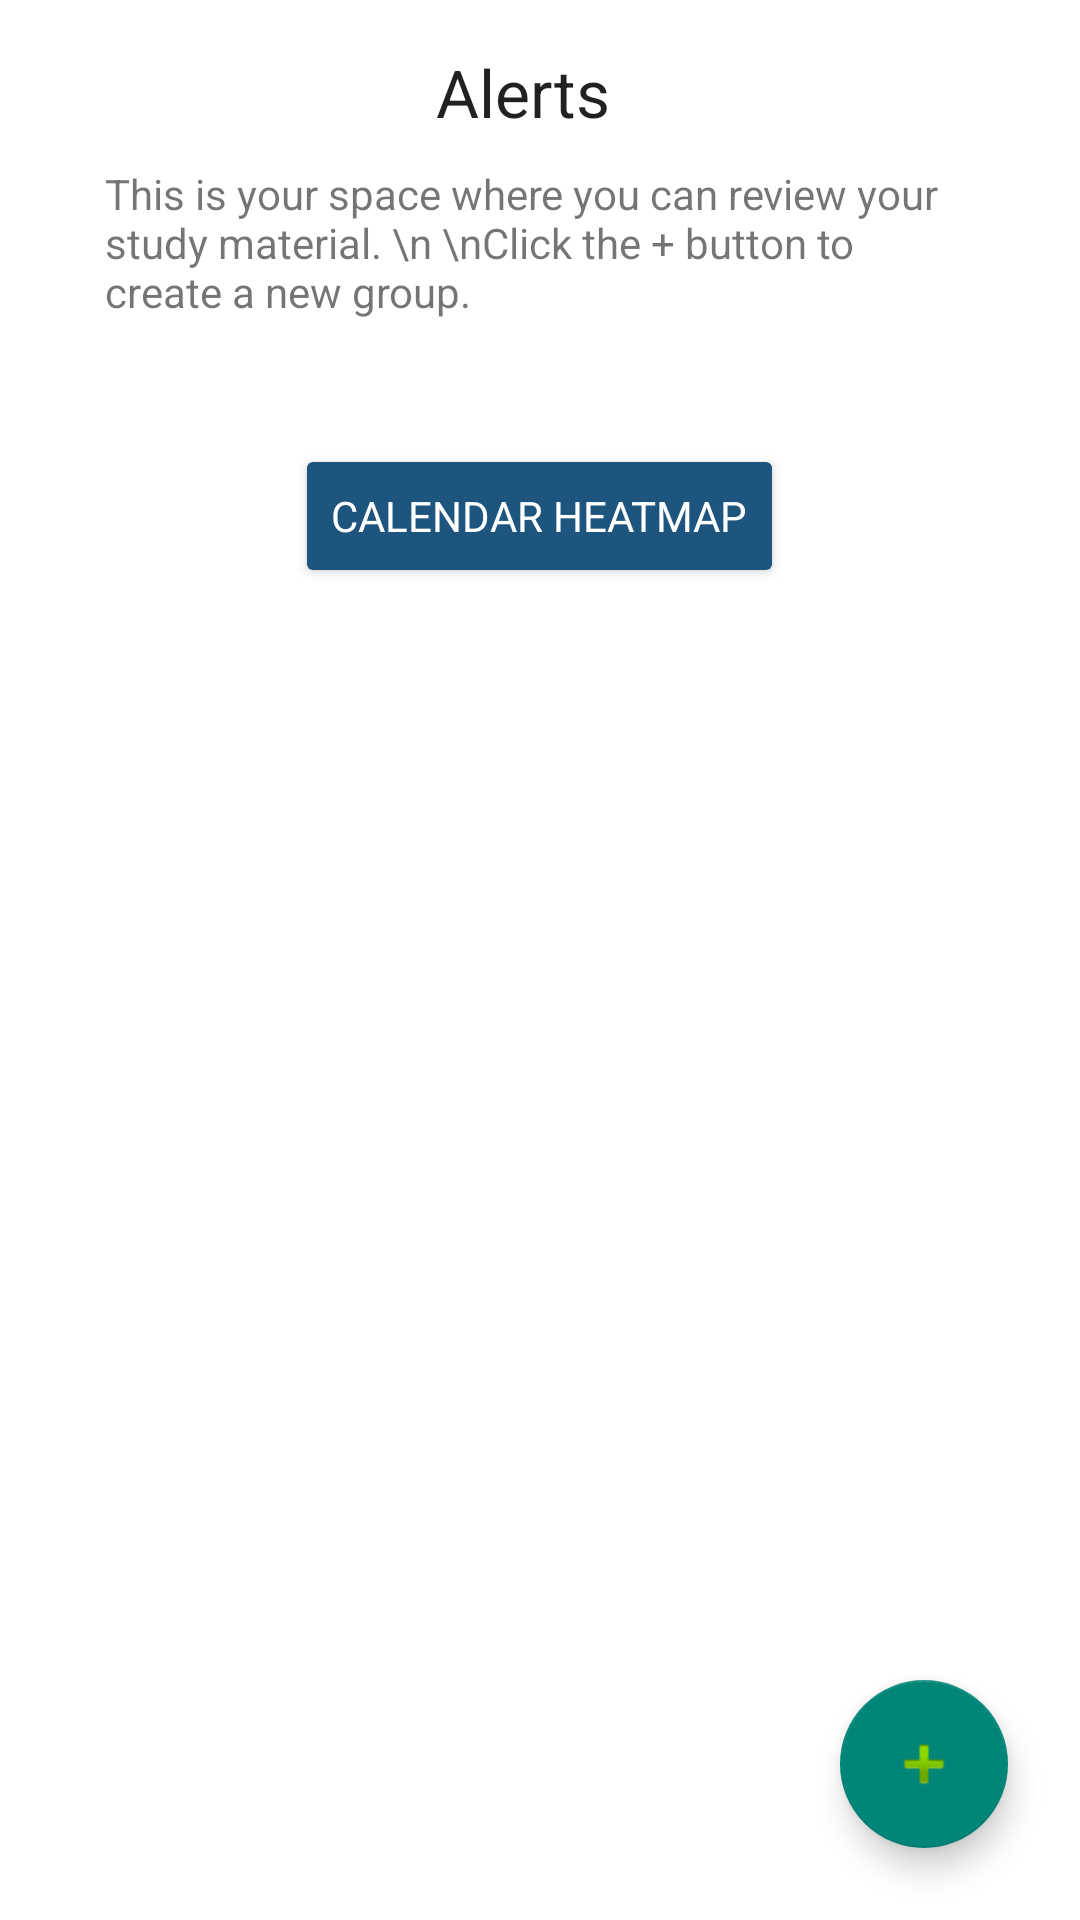

The Android layout XML behind this screen, and the referenced resources:
<!-- AndroidManifest.xml: application theme Theme.Checkmate.NoActionBar -->
<!-- res/layout/fragment_home.xml -->
<?xml version="1.0" encoding="utf-8"?>
<androidx.constraintlayout.widget.ConstraintLayout xmlns:android="http://schemas.android.com/apk/res/android"
    xmlns:app="http://schemas.android.com/apk/res-auto"
    xmlns:tools="http://schemas.android.com/tools"
    android:layout_width="match_parent"
    android:layout_height="match_parent"
    android:background="#FFFFFF"
    tools:context=".ui.home.HomeFragment">

    <LinearLayout
        android:layout_width="match_parent"
        android:layout_height="match_parent"
        android:gravity="center_horizontal"
        android:orientation="vertical"
        android:padding="16dp">

        <TextView
            android:id="@+id/textView4"
            android:layout_width="69dp"
            android:layout_height="31dp"
            android:layout_marginBottom="8dp"
            android:text="Alerts"
            android:textAppearance="@style/TextAppearance.AppCompat.Large" />

        <TextView
            android:id="@+id/textView3"
            android:layout_width="290dp"
            android:layout_height="93dp"
            android:layout_marginStart="63dp"
            android:layout_marginEnd="63dp"
            android:text="This is your space where you can review your study material. \n \nClick the + button to create a new group." />

        <Button
            android:id="@+id/calendarheatmap"
            android:layout_width="wrap_content"
            android:layout_height="wrap_content"
            android:layout_marginBottom="4dp"
            android:text="CALENDAR HEATMAP"
            android:backgroundTint="@color/blue"
            android:textColor="@color/white"/>

        <ListView
            android:id="@+id/allgroups_listview"
            android:layout_width="match_parent"
            android:layout_height="match_parent" />

    </LinearLayout>

    <com.google.android.material.floatingactionbutton.FloatingActionButton
        android:id="@+id/btn_add_group"
        android:layout_width="wrap_content"
        android:layout_height="wrap_content"
        android:layout_marginEnd="24dp"
        android:layout_marginBottom="24dp"
        android:clickable="true"
        android:contentDescription="@string/content_description_add_post"
        android:src="@android:drawable/ic_input_add"
        app:layout_constraintBottom_toBottomOf="parent"
        app:layout_constraintEnd_toEndOf="parent" />

</androidx.constraintlayout.widget.ConstraintLayout>
<!-- resources referenced by this layout -->
<resources>
  <color name="blue">#1E557E</color>
  <color name="white">#FFFFFFFF</color>
  <string name="content_description_add_post">Add Post</string>
  <style name="Theme.Checkmate.NoActionBar">
          <item name="windowActionBar">false</item>
          <item name="windowNoTitle">true</item>
          <item name="fontFamily">@font/open_sans</item>
      </style>
</resources>
